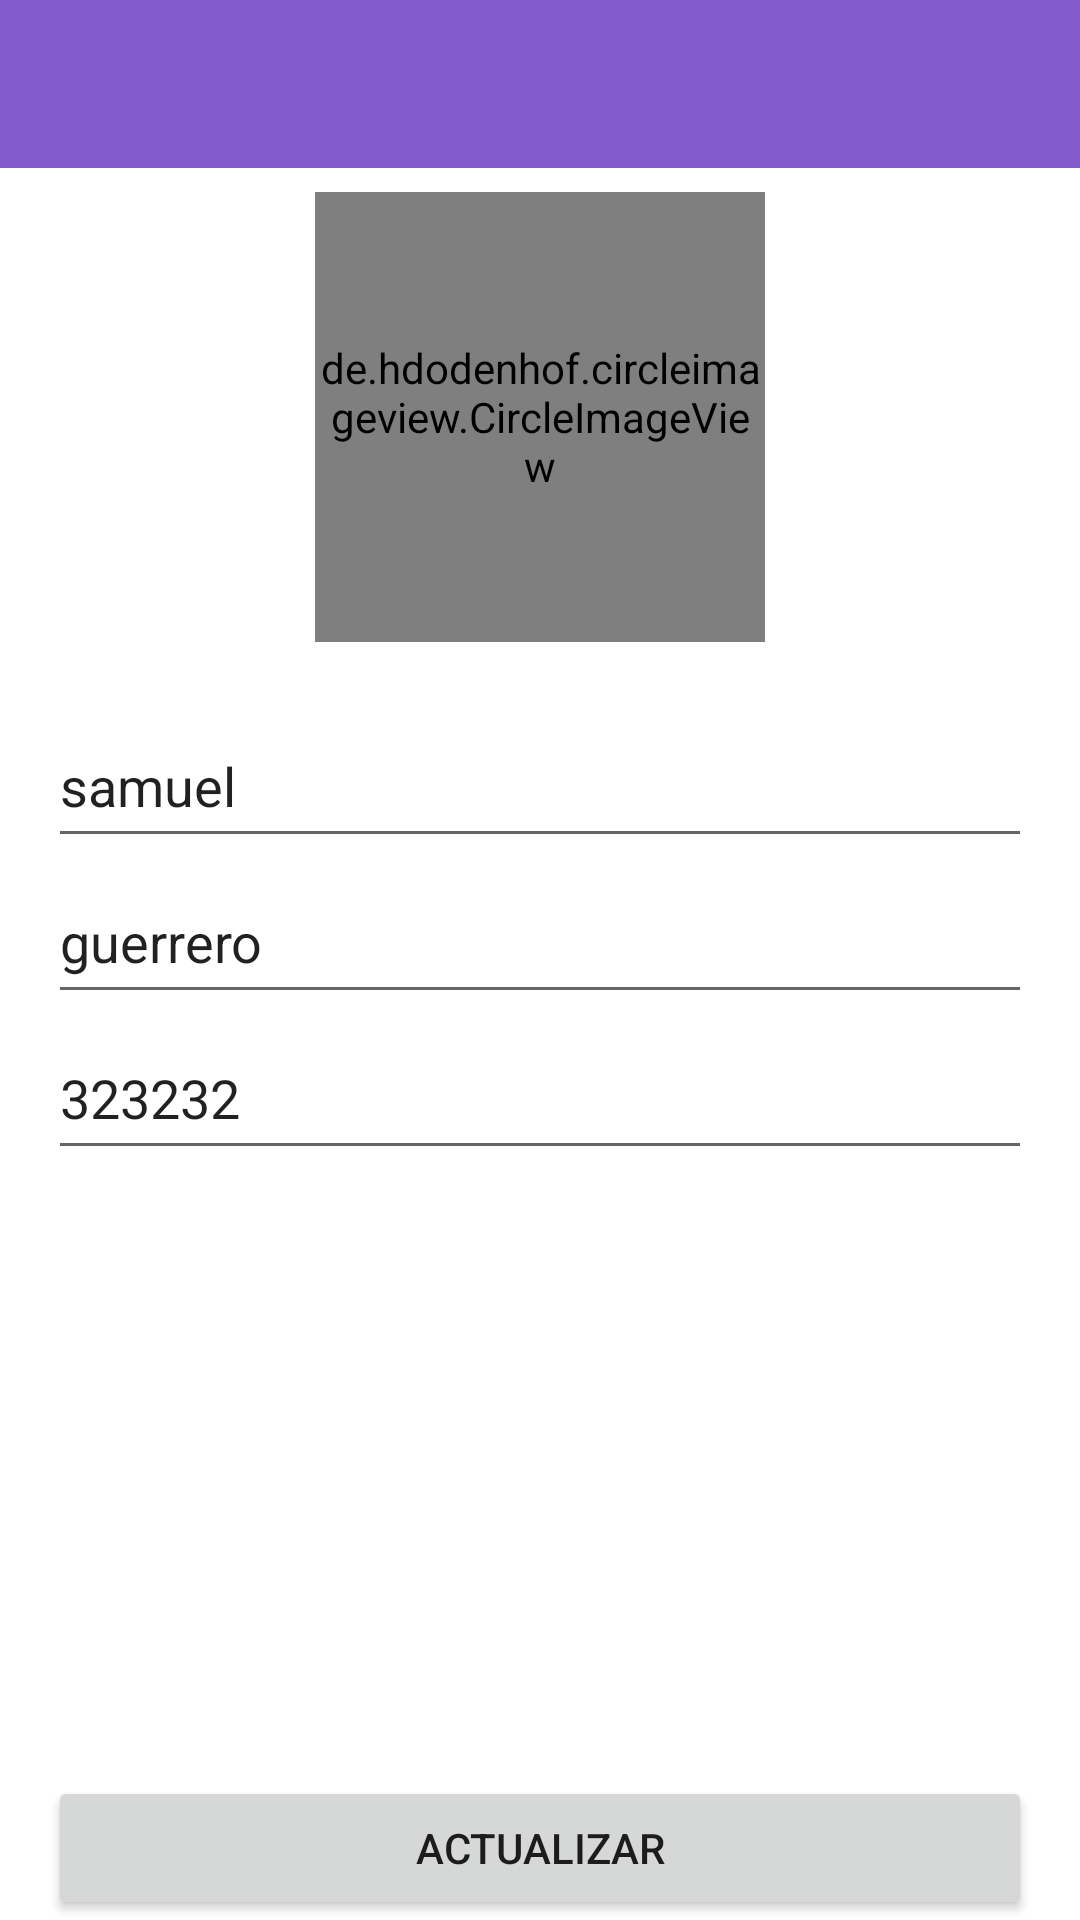

Here is an Android app screen rendered from its layout file. Give the layout XML and the strings, colors and styles it references.
<!-- AndroidManifest.xml: application theme Theme.Project_1 -->
<!-- res/layout/activity_client_update.xml -->
<?xml version="1.0" encoding="utf-8"?>
<androidx.constraintlayout.widget.ConstraintLayout xmlns:android="http://schemas.android.com/apk/res/android"
    xmlns:app="http://schemas.android.com/apk/res-auto"
    xmlns:tools="http://schemas.android.com/tools"
    android:layout_width="match_parent"
    android:layout_height="match_parent"
    tools:context=".activities.client.update.ClientUpdateActivity">

    <include
        android:id="@+id/include2"
        layout="@layout/action_bar"
        android:layout_width="match_parent"
        android:layout_height="wrap_content"
        app:layout_constraintEnd_toEndOf="parent"
        app:layout_constraintStart_toStartOf="parent"
        app:layout_constraintTop_toTopOf="parent" />

    <de.hdodenhof.circleimageview.CircleImageView
        android:id="@+id/circleImageView"
        android:layout_width="150dp"
        android:layout_height="150dp"
        android:layout_marginTop="8dp"
        android:src="@drawable/ic_person"
        app:civ_border_color="#ACACAC"
        app:civ_border_width="5dp"
        app:civ_circle_background_color="#D1D0D0"
        app:layout_constraintEnd_toEndOf="parent"
        app:layout_constraintStart_toStartOf="parent"
        app:layout_constraintTop_toBottomOf="@+id/include2" />

    <LinearLayout
        android:id="@+id/linearLayout"
        android:layout_width="match_parent"
        android:layout_height="wrap_content"
        android:layout_marginStart="16dp"
        android:layout_marginTop="24dp"
        android:layout_marginEnd="16dp"
        android:orientation="vertical"
        app:layout_constraintEnd_toEndOf="parent"
        app:layout_constraintStart_toStartOf="parent"
        app:layout_constraintTop_toBottomOf="@+id/circleImageView">

        <EditText
            android:id="@+id/editName"
            android:layout_width="match_parent"
            android:layout_height="48dp"
            android:layout_marginBottom="4dp"
            android:autofillHints="true"
            android:ems="10"
            android:hint="@string/nombre"
            android:inputType="textPersonName"
            android:paddingTop="10dp"
            android:paddingBottom="10dp"
            android:scaleType="center"
            android:singleLine="true"
            android:text="samuel" />

        <EditText
            android:id="@+id/editLastName"
            android:layout_width="match_parent"
            android:layout_height="48dp"
            android:layout_marginBottom="4dp"
            android:autofillHints="true"
            android:ems="10"
            android:hint="@string/apellido"
            android:inputType="textPersonName"
            android:paddingTop="10dp"
            android:paddingBottom="10dp"
            android:scaleType="center"
            android:singleLine="true"
            android:text="guerrero" />

        <EditText
            android:id="@+id/editPhone"
            android:layout_width="match_parent"
            android:layout_height="48dp"
            android:layout_marginBottom="4dp"
            android:autofillHints="true"
            android:ems="10"
            android:hint="@string/telefono"
            android:inputType="phone"
            android:paddingTop="10dp"
            android:paddingBottom="10dp"
            android:scaleType="center"
            android:singleLine="true"
            android:text="323232" />

    </LinearLayout>

    <Button
        android:id="@+id/btn_update"
        android:layout_width="0dp"
        android:layout_height="wrap_content"
        android:text="actualizar"
        app:layout_constraintBottom_toBottomOf="parent"
        app:layout_constraintEnd_toEndOf="@+id/linearLayout"
        app:layout_constraintStart_toStartOf="@+id/linearLayout" />

</androidx.constraintlayout.widget.ConstraintLayout>
<!-- res/layout/action_bar.xml (included above) -->
<?xml version="1.0" encoding="utf-8"?>
<androidx.constraintlayout.widget.ConstraintLayout xmlns:android="http://schemas.android.com/apk/res/android"
    xmlns:app="http://schemas.android.com/apk/res-auto"
    android:layout_width="match_parent"
    android:layout_height="wrap_content">

    <androidx.appcompat.widget.Toolbar
        android:id="@+id/toolbar"
        android:layout_width="match_parent"
        android:layout_height="wrap_content"
        android:background="#845BCC"
        app:layout_constraintEnd_toEndOf="parent"
        app:layout_constraintStart_toStartOf="parent"
        app:layout_constraintTop_toTopOf="parent" />

</androidx.constraintlayout.widget.ConstraintLayout>
<!-- resources referenced by this layout -->
<resources>
  <string name="apellido">Apellido</string>
  <string name="nombre">nombre</string>
  <string name="telefono">telefono</string>
  <style name="Theme.Project_1" parent="Theme.MaterialComponents.DayNight.NoActionBar">
          
          <item name="colorPrimary">@color/purple_500</item>
          <item name="colorPrimaryVariant">@color/purple_700</item>
          <item name="colorOnPrimary">@color/white</item>
          
          <item name="colorSecondary">@color/teal_200</item>
          <item name="colorSecondaryVariant">@color/teal_700</item>
          <item name="colorOnSecondary">@color/black</item>
          
          <item name="android:statusBarColor">?attr/colorPrimaryVariant</item>
          
      </style>
  <!-- not gathered from this repository: default colours our renderer supplied (Android Studio template values) -->
  <color name="purple_500">#FF6200EE</color>
  <color name="purple_700">#FF3700B3</color>
  <color name="teal_200">#FF03DAC5</color>
  <color name="teal_700">#FF018786</color>
  <color name="black">#FF000000</color>
  <color name="white">#FFFFFFFF</color>
</resources>
